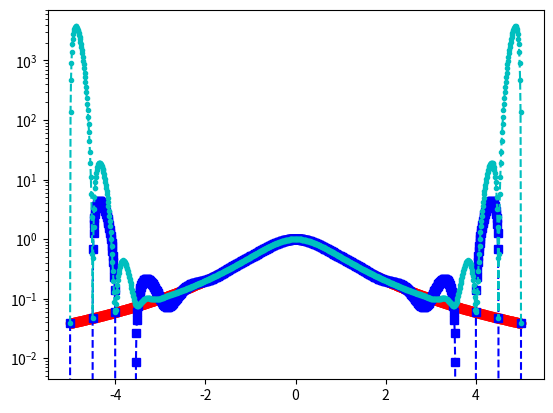
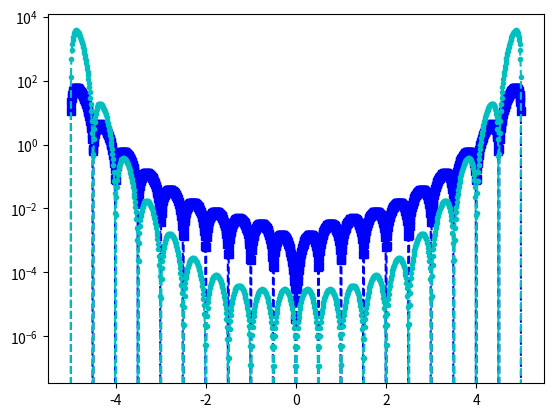

The matplotlib source for these figures, in order:
import matplotlib.pyplot as plt
import numpy as np
import numpy.linalg as la
import math

def driver():


    f = lambda x: 1./(1.+x**2)
    fp = lambda x: -2*x/(1.+x**2)**2

    N = 20
    #N = 15
    #N = 10
    #N = 5
    
    ''' interval'''
    a = -5
    b = 5
   
    ''' create equispaced interpolation nodes'''
    xint = np.linspace(a,b,N+1)
    
    ''' create interpolation data'''
    yint = np.zeros(N+1)
    ypint = np.zeros(N+1)
    for jj in range(N+1):
        yint[jj] = f(xint[jj])
        ypint[jj] = fp(xint[jj])
    
    ''' create points for evaluating the Lagrange interpolating polynomial'''
    Neval = 1000
    xeval = np.linspace(a,b,Neval+1)
    yevalL = np.zeros(Neval+1)
    yevalH = np.zeros(Neval+1)
    for kk in range(Neval+1):
      yevalL[kk] = eval_lagrange(xeval[kk],xint,yint,N)
      yevalH[kk] = eval_hermite(xeval[kk],xint,yint,ypint,N)

    ''' create vector with exact values'''
    fex = np.zeros(Neval+1)
    for kk in range(Neval+1):
        fex[kk] = f(xeval[kk])
    
    
    plt.figure()
    plt.plot(xeval,fex,'ro-')
    plt.plot(xeval,yevalL,'bs--',label='Lagrange') 
    plt.plot(xeval,yevalH,'c.--',label='Hermite')
    plt.semilogy()
    plt.show()
         
    errL = abs(yevalL-fex)
    errH = abs(yevalH-fex)
    plt.figure()
    plt.semilogy(xeval,errL,'bs--',label='Lagrange')
    plt.semilogy(xeval,errH,'c.--',label='Hermite')
    plt.show()            


def eval_hermite(xeval,xint,yint,ypint,N):

    ''' Evaluate all Lagrange polynomials'''

    lj = np.ones(N+1)
    for count in range(N+1):
       for jj in range(N+1):
           if (jj != count):
              lj[count] = lj[count]*(xeval - xint[jj])/(xint[count]-xint[jj])

    ''' Construct the l_j'(x_j)'''
    lpj = np.zeros(N+1)
#    lpj2 = np.ones(N+1)
    for count in range(N+1):
       for jj in range(N+1):
           if (jj != count):
#              lpj2[count] = lpj2[count]*(xint[count] - xint[jj])
              lpj[count] = lpj[count]+ 1./(xint[count] - xint[jj])
              

    yeval = 0.
    
    for jj in range(N+1):
       Qj = (1.-2.*(xeval-xint[jj])*lpj[jj])*lj[jj]**2
       Rj = (xeval-xint[jj])*lj[jj]**2
#       if (jj == 0):
#         print(Qj)
         
#         print(Rj)
#         print(Qj)
#         print(xeval)
 #        return
       yeval = yeval + yint[jj]*Qj+ypint[jj]*Rj
       
    return(yeval)
       


def eval_lagrange(xeval,xint,yint,N):

    lj = np.ones(N+1)
    
    for count in range(N+1):
       for jj in range(N+1):
           if (jj != count):
              lj[count] = lj[count]*(xeval - xint[jj])/(xint[count]-xint[jj])

    yeval = 0.
    
    for jj in range(N+1):
       yeval = yeval + yint[jj]*lj[jj]
  
    return(yeval)
  
    

       
if __name__ == '__main__':
  # run the drivers only if this is called from the command line
  driver()        
